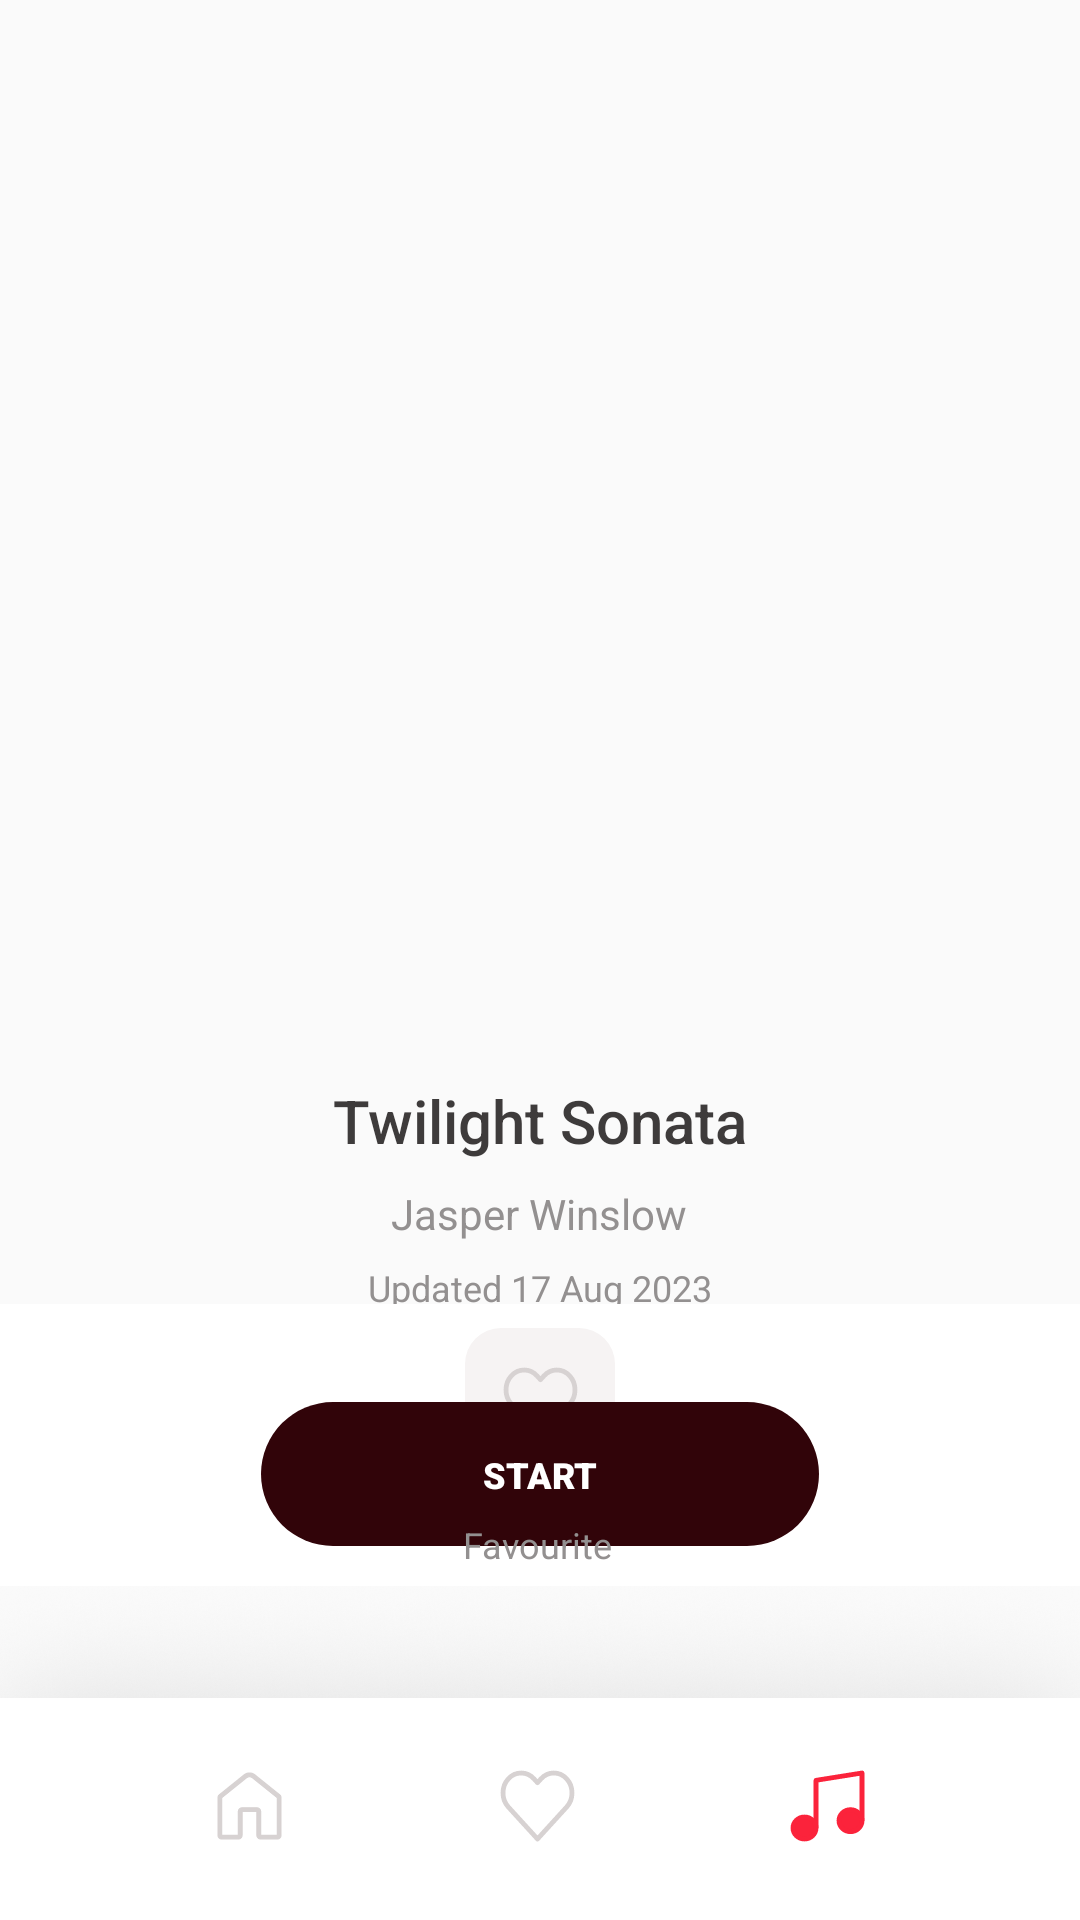

Produce the Android XML layout that renders to this screen, including the resource entries it uses.
<!-- AndroidManifest.xml: application theme Theme.MusicPlayerApp -->
<!-- res/layout/fragment_player.xml -->
<?xml version="1.0" encoding="utf-8"?>
<androidx.constraintlayout.widget.ConstraintLayout xmlns:android="http://schemas.android.com/apk/res/android"
    xmlns:app="http://schemas.android.com/apk/res-auto"
    xmlns:tools="http://schemas.android.com/tools"
    android:layout_width="match_parent"
    android:layout_height="match_parent"
    android:background="@color/light_grey"
    tools:context=".ui.player.PlayerFragment">


    <TextView
        android:id="@+id/tvTitlePlayer"
        android:layout_width="wrap_content"
        android:layout_height="wrap_content"
        android:layout_marginTop="20dp"
        android:fontFamily="sans-serif-medium"
        android:text="@string/twilight_sonata"
        android:textColor="@color/grey"
        android:textSize="20sp"
        app:layout_constraintEnd_toEndOf="@+id/ivSong"
        app:layout_constraintStart_toStartOf="@+id/ivSong"
        app:layout_constraintTop_toBottomOf="@+id/ivSong" />

    <TextView
        android:id="@+id/tvAuthorPlayer"
        android:layout_width="wrap_content"
        android:layout_height="wrap_content"
        android:layout_marginTop="8dp"
        android:fontFamily="sans-serif"
        android:text="@string/jasper_winslow"
        android:textColor="@color/middle_grey"
        android:textSize="14sp"
        app:layout_constraintEnd_toEndOf="@+id/tvTitlePlayer"
        app:layout_constraintHorizontal_bias="0.49"
        app:layout_constraintStart_toStartOf="@+id/tvTitlePlayer"
        app:layout_constraintTop_toBottomOf="@+id/tvTitlePlayer" />

    <TextView
        android:id="@+id/textView14"
        android:layout_width="wrap_content"
        android:layout_height="wrap_content"
        android:layout_marginTop="7dp"
        android:fontFamily="sans-serif"
        android:text="@string/updated_17_aug_2023"
        android:textColor="@color/middle_grey"
        android:textSize="12sp"
        app:layout_constraintEnd_toEndOf="@+id/tvTitlePlayer"
        app:layout_constraintHorizontal_bias="0.49"
        app:layout_constraintStart_toStartOf="@+id/tvTitlePlayer"
        app:layout_constraintTop_toBottomOf="@+id/tvAuthorPlayer" />

    <ImageView
        android:id="@+id/imageView5"
        android:layout_width="0dp"
        android:layout_height="wrap_content"
        android:scaleType="fitXY"
        android:src="@drawable/icon_toolbar"
        app:layout_constraintBottom_toBottomOf="parent"
        app:layout_constraintEnd_toEndOf="parent"
        app:layout_constraintStart_toStartOf="parent" />

    <TextView
        android:id="@+id/textView12"
        android:layout_width="wrap_content"
        android:layout_height="wrap_content"
        android:layout_marginTop="14dp"
        android:fontFamily="sans-serif"
        android:text="@string/favourite"
        android:textColor="@color/middle_grey"
        android:textSize="12sp"
        android:translationZ="1dp"
        app:layout_constraintEnd_toEndOf="@+id/tvTitlePlayer"
        app:layout_constraintHorizontal_bias="0.49"
        app:layout_constraintStart_toStartOf="@+id/tvTitlePlayer"
        app:layout_constraintTop_toBottomOf="@+id/btnFavourite" />

    <ImageView
        android:id="@+id/btnHomePlayer"
        android:layout_width="wrap_content"
        android:layout_height="wrap_content"
        android:layout_marginBottom="26dp"
        android:src="@drawable/icon_button_home_false"
        app:layout_constraintBottom_toBottomOf="parent"
        app:layout_constraintEnd_toStartOf="@+id/btnFavouritePlayer"
        app:layout_constraintHorizontal_bias="0.5"
        app:layout_constraintStart_toStartOf="parent" />

    <ImageView
        android:id="@+id/btnFavouritePlayer"
        android:layout_width="wrap_content"
        android:layout_height="wrap_content"
        android:src="@drawable/icon_button_heart_false"
        app:layout_constraintBottom_toBottomOf="@+id/btnHomePlayer"
        app:layout_constraintEnd_toStartOf="@+id/imageView11"
        app:layout_constraintHorizontal_bias="0.5"
        app:layout_constraintStart_toEndOf="@+id/btnHomePlayer" />

    <ImageView
        android:id="@+id/imageView11"
        android:layout_width="wrap_content"
        android:layout_height="wrap_content"
        android:src="@drawable/icon_button_music_true"
        app:layout_constraintBottom_toBottomOf="@+id/btnFavouritePlayer"
        app:layout_constraintEnd_toEndOf="parent"
        app:layout_constraintHorizontal_bias="0.5"
        app:layout_constraintStart_toEndOf="@+id/btnFavouritePlayer" />

    <ImageView
        android:id="@+id/imageView12"
        android:layout_width="386dp"
        android:layout_height="106dp"
        android:layout_marginBottom="-15dp"
        android:src="@drawable/icon_music_card_background"
        app:layout_constraintBottom_toTopOf="@+id/imageView5"
        app:layout_constraintEnd_toEndOf="parent"
        app:layout_constraintStart_toStartOf="parent" />

    <ImageView
        android:id="@+id/btnFavourite"
        android:layout_width="wrap_content"
        android:layout_height="wrap_content"
        android:layout_marginTop="14dp"
        android:src="@drawable/icon_grey_rectangle"
        app:layout_constraintEnd_toEndOf="@+id/imageView12"
        app:layout_constraintStart_toStartOf="@+id/imageView12"
        app:layout_constraintTop_toTopOf="@+id/imageView12" />

    <ImageView
        android:id="@+id/ivHeart"
        android:layout_width="wrap_content"
        android:layout_height="wrap_content"
        android:src="@drawable/icon_button_heart_false"
        app:layout_constraintBottom_toBottomOf="@+id/btnFavourite"
        app:layout_constraintEnd_toEndOf="@+id/btnFavourite"
        app:layout_constraintStart_toStartOf="@+id/btnFavourite"
        app:layout_constraintTop_toTopOf="@+id/btnFavourite" />

    <ImageView
        android:id="@+id/ivSong"
        android:layout_width="0dp"
        android:layout_height="280dp"
        android:layout_marginStart="67dp"
        android:layout_marginTop="60dp"
        android:layout_marginEnd="67dp"
        android:src="@drawable/icon_image"
        app:layout_constraintEnd_toEndOf="parent"
        app:layout_constraintStart_toStartOf="parent"
        app:layout_constraintTop_toTopOf="parent" />

    <ImageView
        android:id="@+id/btnPlay"
        android:layout_width="wrap_content"
        android:layout_height="wrap_content"
        android:layout_marginTop="30dp"
        android:src="@drawable/icon_button"
        app:layout_constraintEnd_toEndOf="parent"
        app:layout_constraintStart_toStartOf="parent"
        app:layout_constraintTop_toBottomOf="@+id/textView14" />

    <TextView
        android:id="@+id/tvPlayStop"
        android:layout_width="wrap_content"
        android:layout_height="wrap_content"
        android:fontFamily="sans-serif-black"
        android:text="@string/start"
        android:textColor="@color/white"
        android:textSize="12sp"
        app:layout_constraintBottom_toBottomOf="@+id/btnPlay"
        app:layout_constraintEnd_toEndOf="@+id/btnPlay"
        app:layout_constraintStart_toStartOf="@+id/btnPlay"
        app:layout_constraintTop_toTopOf="@+id/btnPlay" />
</androidx.constraintlayout.widget.ConstraintLayout>
<!-- resources referenced by this layout -->
<resources>
  <color name="grey">#3E3B3B</color>
  <color name="light_grey">#FAFAFA</color>
  <color name="middle_grey">#939090</color>
  <color name="white">#FFFFFFFF</color>
  <!-- drawable icon_button (drawable) -->
  <vector xmlns:android="http://schemas.android.com/apk/res/android"
      android:width="186dp"
      android:height="48dp"
      android:viewportWidth="186"
      android:viewportHeight="48">
    <path
        android:pathData="M24,0L162,0A24,24 0,0 1,186 24L186,24A24,24 0,0 1,162 48L24,48A24,24 0,0 1,0 24L0,24A24,24 0,0 1,24 0z"
        android:fillColor="#310409"/>
  </vector>
  <!-- drawable icon_button_heart_false (drawable) -->
  <vector xmlns:android="http://schemas.android.com/apk/res/android"
      android:width="25dp"
      android:height="24dp"
      android:viewportWidth="25"
      android:viewportHeight="24">
    <path
        android:pathData="M22.226,2.945C21.091,1.7 19.552,1 17.946,1C16.341,1 14.801,1.7 13.666,2.945L12.5,4.224L11.333,2.945C8.969,0.353 5.137,0.353 2.773,2.945C0.409,5.537 0.409,9.741 2.773,12.333L3.939,13.612L12.5,23L21.06,13.612L22.226,12.333C23.362,11.088 24,9.4 24,7.639C24,5.878 23.362,4.19 22.226,2.945Z"
        android:strokeLineJoin="round"
        android:strokeWidth="1.6"
        android:fillColor="#00000000"
        android:fillType="evenOdd"
        android:strokeColor="#D7D2D2"
        android:strokeLineCap="round"/>
  </vector>
  <!-- drawable icon_button_music_true (drawable) -->
  <vector xmlns:android="http://schemas.android.com/apk/res/android"
      android:width="25dp"
      android:height="24dp"
      android:viewportWidth="25"
      android:viewportHeight="24">
    <path
        android:pathData="M8.667,19.333V3.444L24,1V16.889"
        android:strokeLineJoin="round"
        android:strokeWidth="1.6"
        android:fillColor="#00000000"
        android:strokeColor="#FB233B"
        android:strokeLineCap="round"/>
    <path
        android:pathData="M1,19.333a3.833,3.667 0,1 0,7.667 0a3.833,3.667 0,1 0,-7.667 0z"
        android:strokeLineJoin="round"
        android:strokeWidth="1.6"
        android:fillColor="#FB233B"
        android:strokeColor="#FB233B"
        android:strokeLineCap="round"/>
    <path
        android:pathData="M16.333,16.889a3.833,3.667 0,1 0,7.667 0a3.833,3.667 0,1 0,-7.667 0z"
        android:strokeLineJoin="round"
        android:strokeWidth="1.6"
        android:fillColor="#FB233B"
        android:strokeColor="#FB233B"
        android:strokeLineCap="round"/>
  </vector>
  <!-- drawable icon_grey_rectangle (drawable) -->
  <vector xmlns:android="http://schemas.android.com/apk/res/android"
      android:width="50dp"
      android:height="50dp"
      android:viewportWidth="50"
      android:viewportHeight="50">
    <path
        android:pathData="M12,0L38,0A12,12 0,0 1,50 12L50,38A12,12 0,0 1,38 50L12,50A12,12 0,0 1,0 38L0,12A12,12 0,0 1,12 0z"
        android:fillColor="#F6F3F3"/>
  </vector>
  <!-- drawable icon_music_card_background (drawable) -->
  <vector xmlns:android="http://schemas.android.com/apk/res/android"
      android:width="386dp"
      android:height="94dp"
      android:viewportWidth="386"
      android:viewportHeight="94">
    <path
        android:pathData="M12,0L374,0A12,12 0,0 1,386 12L386,82A12,12 0,0 1,374 94L12,94A12,12 0,0 1,0 82L0,12A12,12 0,0 1,12 0z"
        android:fillColor="#ffffff"/>
  </vector>
  <!-- drawable icon_toolbar: png bitmap (drawable-xxxhdpi, 85386 bytes) -->
  <string name="favourite">Favourite</string>
  <string name="jasper_winslow">Jasper Winslow</string>
  <string name="start">START</string>
  <string name="twilight_sonata">Twilight Sonata</string>
  <string name="updated_17_aug_2023">Updated 17 Aug 2023</string>
  <style name="Theme.MusicPlayerApp" parent="Base.Theme.MusicPlayerApp" />
  <style name="Base.Theme.MusicPlayerApp" parent="Theme.Material3.DayNight.NoActionBar">
          <item name="colorPrimaryVariant">@color/light_grey</item>
          <item name="android:statusBarColor">?attr/colorPrimaryVariant</item>        
          
          <item name="android:windowLightStatusBar">true</item>
          
          
      </style>
</resources>
